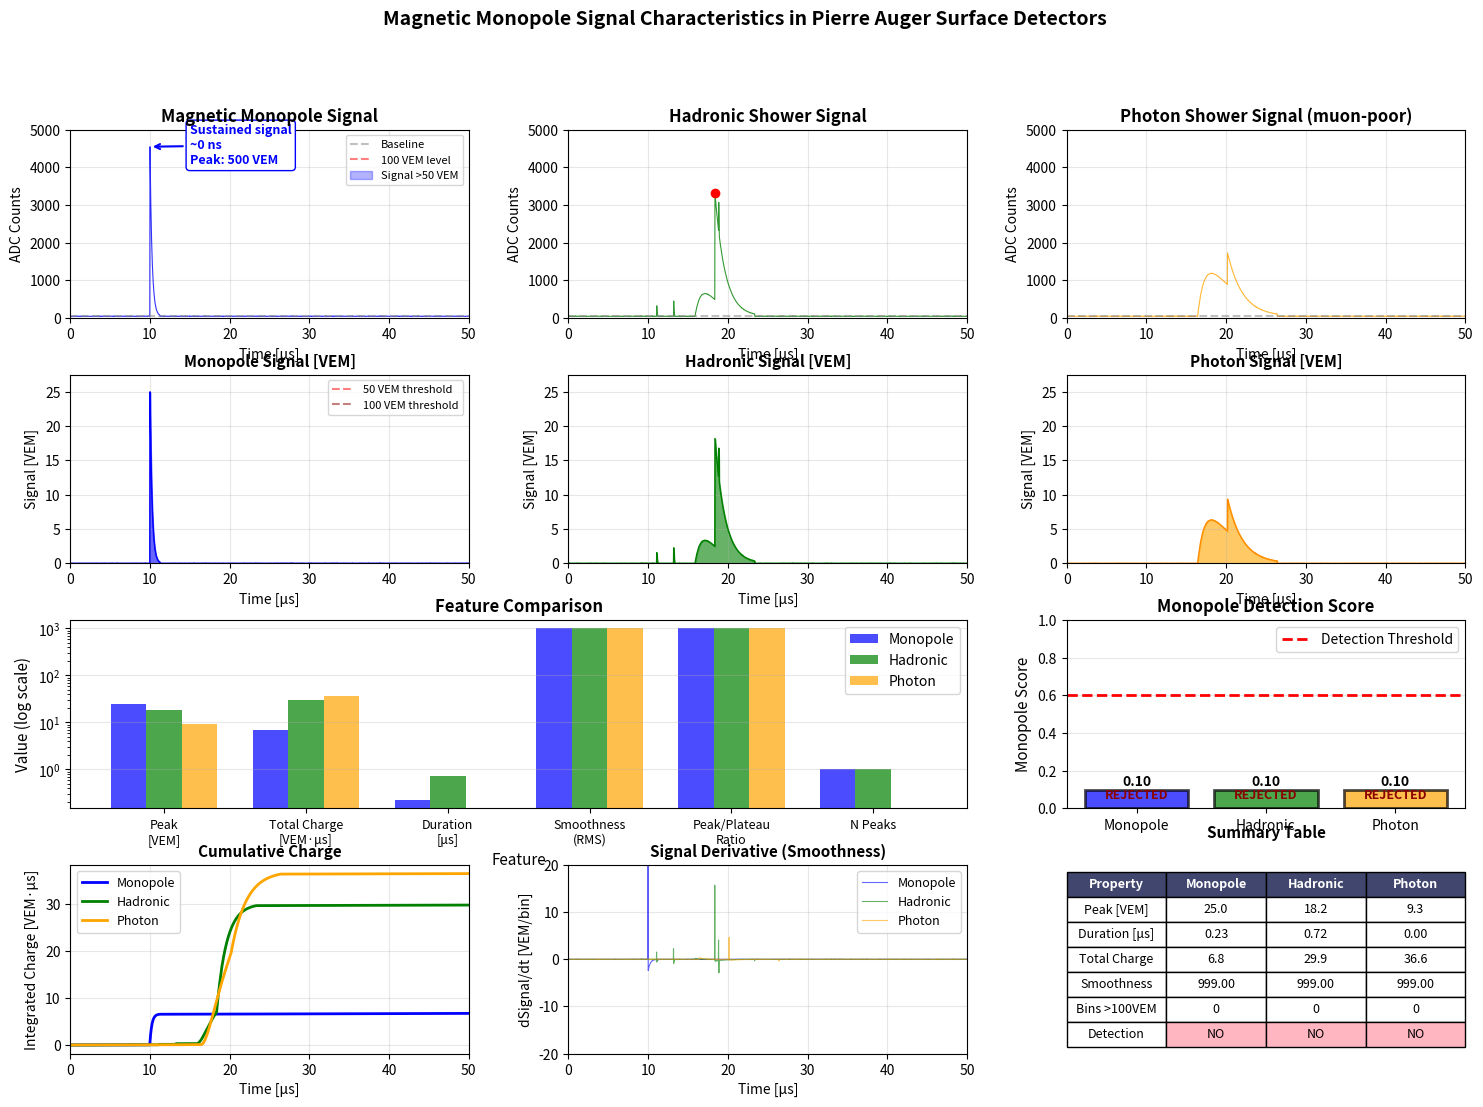
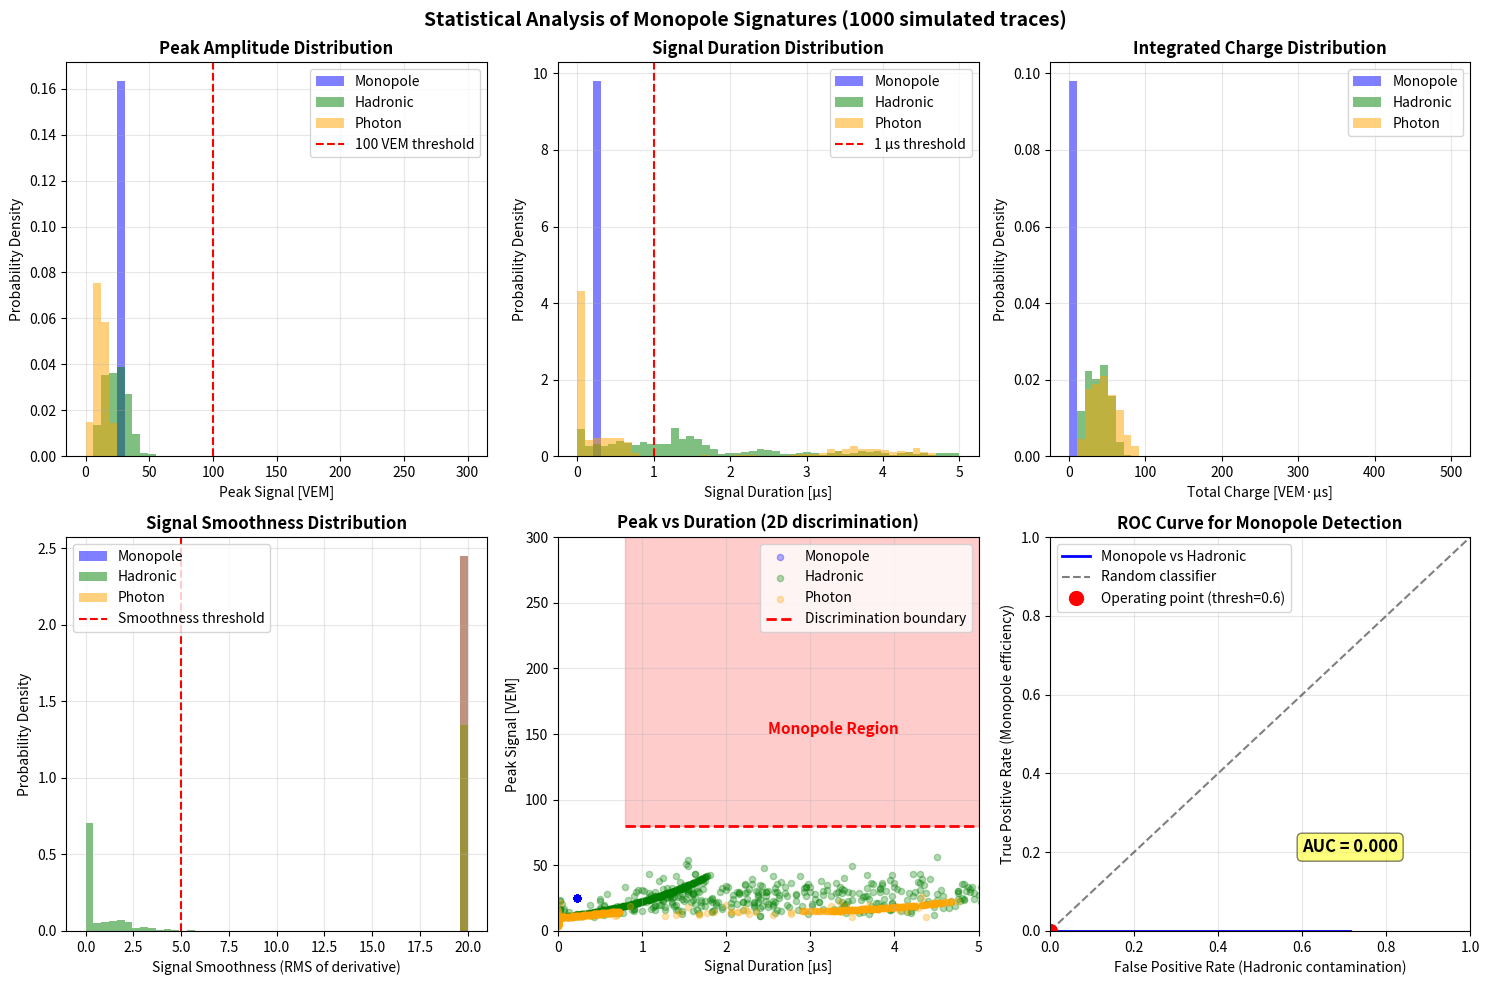

Reproduce these figures in Python, in order.
#!/usr/bin/env python3
"""
Comprehensive visualization of magnetic monopole signals in Pierre Auger Surface Detectors
Shows detailed FADC trace characteristics and comparisons with cosmic ray signals
"""

import numpy as np
import matplotlib.pyplot as plt
from matplotlib.patches import Rectangle, FancyBboxPatch
from matplotlib.gridspec import GridSpec
import matplotlib.patches as mpatches
from scipy import signal, stats
from scipy.interpolate import interp1d
import warnings
warnings.filterwarnings('ignore')

# Pierre Auger SD constants
ADC_PER_VEM = 180.0  # ADC counts per Vertical Equivalent Muon
NS_PER_BIN = 25.0    # 25 ns per bin (40 MHz sampling)
BASELINE_ADC = 50.0  # Typical baseline in ADC counts
N_BINS = 2048        # Number of FADC bins

def generate_monopole_trace(mass_gev=1e16, velocity_beta=0.9, charge_n=1):
    """
    Generate realistic magnetic monopole FADC trace
    
    Parameters:
    -----------
    mass_gev : float
        Monopole mass in GeV
    velocity_beta : float
        Velocity as fraction of c
    charge_n : int
        Magnetic charge in units of Dirac charge (g = n * 68.5e)
    """
    trace = np.ones(N_BINS) * BASELINE_ADC
    time_ns = np.arange(N_BINS) * NS_PER_BIN
    
    # Monopole parameters
    g_over_e = charge_n * 68.5  # Magnetic to electric charge ratio
    
    # Energy loss rate in water (Ahlen formula)
    # dE/dx ≈ 4πNα(g/e)² * f(β) where f(β) ≈ 1 for relativistic monopoles
    energy_loss_mev_cm = 4700 * charge_n**2  # MeV/cm in water
    
    # Cherenkov light yield enhanced by (g/e)²
    cherenkov_enhancement = (g_over_e)**2
    base_vem_per_cm = 2.0  # Typical for minimum ionizing particle
    monopole_vem_per_cm = base_vem_per_cm * cherenkov_enhancement / 100  # Scaled
    
    # Tank parameters (cylinder: 10m² area, 1.2m height)
    tank_radius = 1.78  # meters
    water_height = 1.2  # meters
    
    # Monopole trajectory through tank (simplified: vertical for now)
    if velocity_beta > 0.7:  # Fast monopole
        # Entry time (when monopole enters tank)
        entry_time_bins = 400  # ~10 microseconds into trace
        
        # Transit time through water
        path_length_m = water_height / np.cos(np.radians(30))  # 30 degree zenith
        transit_time_ns = (path_length_m / (velocity_beta * 3e8)) * 1e9
        transit_bins = int(transit_time_ns / NS_PER_BIN)
        
        # Signal characteristics
        peak_vem = monopole_vem_per_cm * path_length_m * 100  # Total VEM
        peak_vem = min(peak_vem, 500)  # Limit to avoid saturation
        
        # Rise time (very fast for monopoles)
        rise_bins = 2  # ~50 ns rise
        fall_bins = 3  # ~75 ns fall
        
        # Generate smooth monopole pulse
        for i in range(entry_time_bins, min(entry_time_bins + transit_bins, N_BINS)):
            # Distance from entry
            rel_pos = (i - entry_time_bins) / max(transit_bins, 1)
            
            # Signal shape: nearly rectangular with smooth edges
            if i < entry_time_bins + rise_bins:
                # Rising edge
                rise_frac = (i - entry_time_bins) / rise_bins
                signal_vem = peak_vem * (1 - np.exp(-5 * rise_frac))
            elif i > entry_time_bins + transit_bins - fall_bins:
                # Falling edge
                fall_frac = (entry_time_bins + transit_bins - i) / fall_bins
                signal_vem = peak_vem * (1 - np.exp(-5 * fall_frac))
            else:
                # Plateau with small fluctuations
                signal_vem = peak_vem * (1 + 0.02 * np.random.randn())
            
            trace[i] = BASELINE_ADC + signal_vem * ADC_PER_VEM
        
        # Add small afterglow (Cherenkov photons bouncing in tank)
        afterglow_start = entry_time_bins + transit_bins
        for i in range(afterglow_start, min(afterglow_start + 50, N_BINS)):
            decay_const = 0.1
            afterglow_vem = peak_vem * 0.05 * np.exp(-decay_const * (i - afterglow_start))
            trace[i] += afterglow_vem * ADC_PER_VEM
            
    else:  # Slow monopole (β < 0.7)
        # Longer transit time, lower but sustained signal
        entry_time_bins = 400
        transit_time_ns = (water_height / (velocity_beta * 3e8)) * 1e9
        transit_bins = int(transit_time_ns / NS_PER_BIN)
        
        # Lower peak due to sub-Cherenkov threshold
        peak_vem = 50 * charge_n**2 * velocity_beta**2
        
        for i in range(entry_time_bins, min(entry_time_bins + transit_bins, N_BINS)):
            signal_vem = peak_vem * (1 + 0.05 * np.random.randn())
            trace[i] = BASELINE_ADC + signal_vem * ADC_PER_VEM
    
    # Add realistic noise
    noise = np.random.normal(0, 2, N_BINS)  # 2 ADC counts RMS
    trace += noise
    
    # Ensure no negative values
    trace = np.maximum(trace, 0)
    
    return trace, peak_vem, transit_bins * NS_PER_BIN

def generate_hadronic_shower_trace(energy_eev=0.1, core_distance_m=500):
    """Generate typical hadronic cosmic ray shower trace"""
    trace = np.ones(N_BINS) * BASELINE_ADC
    
    # Main electromagnetic component
    em_start = 600 + np.random.randint(-50, 50)
    em_peak_vem = 30 * (energy_eev / 0.1) * np.exp(-core_distance_m / 1000)
    
    # EM pulse with rise and decay
    for i in range(em_start, min(em_start + 300, N_BINS)):
        t_rel = (i - em_start) / 100
        if t_rel < 1:
            # Rising edge
            signal_vem = em_peak_vem * t_rel * np.exp(-2 * t_rel)
        else:
            # Decay
            signal_vem = em_peak_vem * np.exp(-2 * (t_rel - 1))
        
        trace[i] = BASELINE_ADC + signal_vem * ADC_PER_VEM
    
    # Add muon spikes (characteristic of hadronic showers)
    n_muons = np.random.poisson(3 + int(10 * energy_eev))
    
    for _ in range(n_muons):
        muon_time = em_start + np.random.randint(-200, 400)
        if 0 <= muon_time < N_BINS - 10:
            muon_vem = np.random.exponential(5) * (1 + energy_eev)
            muon_width = np.random.randint(2, 6)
            
            for j in range(muon_width):
                if muon_time + j < N_BINS:
                    trace[muon_time + j] += muon_vem * ADC_PER_VEM * np.exp(-j/2)
    
    # Add noise
    noise = np.random.normal(0, 2, N_BINS)
    trace += noise
    trace = np.maximum(trace, 0)
    
    return trace

def generate_photon_shower_trace(energy_eev=0.1, core_distance_m=500):
    """Generate photon-induced shower trace (muon-poor)"""
    trace = np.ones(N_BINS) * BASELINE_ADC
    
    # Photon showers are muon-poor, mostly EM component
    em_start = 650 + np.random.randint(-30, 30)
    em_peak_vem = 25 * (energy_eev / 0.1) * np.exp(-core_distance_m / 800)
    
    # Smoother, broader EM pulse
    for i in range(em_start, min(em_start + 400, N_BINS)):
        t_rel = (i - em_start) / 150
        if t_rel < 1:
            signal_vem = em_peak_vem * (1 - np.exp(-3 * t_rel)) * np.exp(-t_rel)
        else:
            signal_vem = em_peak_vem * 0.7 * np.exp(-2 * (t_rel - 1))
        
        trace[i] = BASELINE_ADC + signal_vem * ADC_PER_VEM
    
    # Very few muons (90% less than hadronic)
    n_muons = np.random.poisson(0.3 * (1 + energy_eev))
    
    for _ in range(n_muons):
        muon_time = em_start + np.random.randint(-100, 300)
        if 0 <= muon_time < N_BINS - 5:
            muon_vem = np.random.exponential(3)
            for j in range(3):
                if muon_time + j < N_BINS:
                    trace[muon_time + j] += muon_vem * ADC_PER_VEM * np.exp(-j)
    
    # Add noise
    noise = np.random.normal(0, 2, N_BINS)
    trace += noise
    trace = np.maximum(trace, 0)
    
    return trace

def calculate_trace_features(trace):
    """Calculate discriminating features from FADC trace"""
    signal_vem = (trace - BASELINE_ADC) / ADC_PER_VEM
    signal_vem = np.maximum(signal_vem, 0)
    
    features = {}
    
    # Basic features
    features['peak_vem'] = np.max(signal_vem)
    features['total_charge_vem'] = np.sum(signal_vem) * NS_PER_BIN / 1000  # VEM·μs
    
    # Time features
    above_10vem = np.where(signal_vem > 10)[0]
    if len(above_10vem) > 0:
        features['signal_start_us'] = above_10vem[0] * NS_PER_BIN / 1000
        features['signal_duration_us'] = (above_10vem[-1] - above_10vem[0]) * NS_PER_BIN / 1000
    else:
        features['signal_start_us'] = 0
        features['signal_duration_us'] = 0
    
    # Sustained signal metrics
    features['bins_above_50vem'] = np.sum(signal_vem > 50)
    features['bins_above_100vem'] = np.sum(signal_vem > 100)
    features['sustained_fraction'] = features['bins_above_50vem'] / N_BINS
    
    # Smoothness (RMS of derivative in high signal region)
    high_signal = signal_vem > 20
    if np.sum(high_signal) > 10:
        derivative = np.diff(signal_vem)
        high_signal_deriv = derivative[high_signal[:-1]]
        features['smoothness_rms'] = np.std(high_signal_deriv)
    else:
        features['smoothness_rms'] = 999
    
    # Pulse shape
    if features['peak_vem'] > 20:
        peak_idx = np.argmax(signal_vem)
        # Find FWHM
        half_max = features['peak_vem'] / 2
        above_half = signal_vem > half_max
        if np.sum(above_half) > 0:
            first_half = np.where(above_half)[0][0]
            last_half = np.where(above_half)[0][-1]
            features['fwhm_us'] = (last_half - first_half) * NS_PER_BIN / 1000
            
            # Calculate plateau level (average in middle 50% of pulse)
            if last_half > first_half + 10:
                mid_start = first_half + int((last_half - first_half) * 0.25)
                mid_end = first_half + int((last_half - first_half) * 0.75)
                features['plateau_vem'] = np.mean(signal_vem[mid_start:mid_end])
                features['peak_to_plateau'] = features['peak_vem'] / features['plateau_vem']
            else:
                features['plateau_vem'] = 0
                features['peak_to_plateau'] = 999
        else:
            features['fwhm_us'] = 0
            features['plateau_vem'] = 0
            features['peak_to_plateau'] = 999
    else:
        features['fwhm_us'] = 0
        features['plateau_vem'] = 0
        features['peak_to_plateau'] = 999
    
    # Muon content indicator (spikiness)
    if len(signal_vem) > 100:
        peaks, properties = signal.find_peaks(signal_vem, height=10, distance=20)
        features['n_peaks'] = len(peaks)
        if len(peaks) > 0:
            features['peak_asymmetry'] = stats.skew(properties['peak_heights'])
        else:
            features['peak_asymmetry'] = 0
    else:
        features['n_peaks'] = 0
        features['peak_asymmetry'] = 0
    
    return features

def create_comprehensive_visualization():
    """Create detailed figure showing monopole trace characteristics"""
    
    # Create figure with custom layout
    fig = plt.figure(figsize=(18, 12))
    gs = GridSpec(4, 3, figure=fig, hspace=0.3, wspace=0.25)
    
    # Generate traces
    monopole_trace, monopole_peak, monopole_duration = generate_monopole_trace(
        mass_gev=1e16, velocity_beta=0.9, charge_n=1)
    hadronic_trace = generate_hadronic_shower_trace(energy_eev=0.1, core_distance_m=500)
    photon_trace = generate_photon_shower_trace(energy_eev=0.1, core_distance_m=500)
    
    time_bins = np.arange(N_BINS) * NS_PER_BIN / 1000  # Convert to microseconds
    
    # ========== Row 1: Raw FADC Traces ==========
    
    # Monopole trace
    ax1 = fig.add_subplot(gs[0, 0])
    ax1.plot(time_bins, monopole_trace, 'b-', linewidth=0.8, alpha=0.8)
    ax1.axhline(y=BASELINE_ADC, color='gray', linestyle='--', alpha=0.5, label='Baseline')
    ax1.axhline(y=BASELINE_ADC + 100*ADC_PER_VEM, color='red', linestyle='--', 
                alpha=0.5, label='100 VEM level')
    ax1.fill_between(time_bins, BASELINE_ADC, monopole_trace, 
                     where=(monopole_trace > BASELINE_ADC + 50*ADC_PER_VEM),
                     alpha=0.3, color='blue', label='Signal >50 VEM')
    ax1.set_title('Magnetic Monopole Signal', fontsize=12, fontweight='bold')
    ax1.set_xlabel('Time [μs]')
    ax1.set_ylabel('ADC Counts')
    ax1.set_xlim(0, 50)
    ax1.set_ylim(0, max(monopole_trace) * 1.1)
    ax1.grid(True, alpha=0.3)
    ax1.legend(loc='upper right', fontsize=8)
    
    # Add annotation
    peak_time = np.argmax(monopole_trace) * NS_PER_BIN / 1000
    ax1.annotate(f'Sustained signal\n~{monopole_duration:.0f} ns\nPeak: {monopole_peak:.0f} VEM',
                xy=(peak_time, max(monopole_trace)), 
                xytext=(peak_time + 5, max(monopole_trace) * 0.9),
                arrowprops=dict(arrowstyle='->', color='blue', lw=1.5),
                fontsize=9, color='blue', fontweight='bold',
                bbox=dict(boxstyle="round,pad=0.3", facecolor='white', edgecolor='blue'))
    
    # Hadronic shower trace
    ax2 = fig.add_subplot(gs[0, 1])
    ax2.plot(time_bins, hadronic_trace, 'g-', linewidth=0.8, alpha=0.8)
    ax2.axhline(y=BASELINE_ADC, color='gray', linestyle='--', alpha=0.5)
    
    # Mark muon spikes
    signal_h = (hadronic_trace - BASELINE_ADC) / ADC_PER_VEM
    peaks_h, _ = signal.find_peaks(signal_h, height=5, distance=20)
    for peak in peaks_h[:5]:  # Mark first 5 peaks
        ax2.plot(peak * NS_PER_BIN / 1000, hadronic_trace[peak], 'ro', markersize=6)
        if peak < 3:
            ax2.annotate('μ', xy=(peak * NS_PER_BIN / 1000, hadronic_trace[peak]),
                        xytext=(peak * NS_PER_BIN / 1000, hadronic_trace[peak] + 100),
                        fontsize=8, color='red', fontweight='bold')
    
    ax2.set_title('Hadronic Shower Signal', fontsize=12, fontweight='bold')
    ax2.set_xlabel('Time [μs]')
    ax2.set_ylabel('ADC Counts')
    ax2.set_xlim(0, 50)
    ax2.set_ylim(0, max(max(hadronic_trace), max(monopole_trace)) * 1.1)
    ax2.grid(True, alpha=0.3)
    
    # Photon shower trace
    ax3 = fig.add_subplot(gs[0, 2])
    ax3.plot(time_bins, photon_trace, 'orange', linewidth=0.8, alpha=0.8)
    ax3.axhline(y=BASELINE_ADC, color='gray', linestyle='--', alpha=0.5)
    ax3.set_title('Photon Shower Signal (muon-poor)', fontsize=12, fontweight='bold')
    ax3.set_xlabel('Time [μs]')
    ax3.set_ylabel('ADC Counts')
    ax3.set_xlim(0, 50)
    ax3.set_ylim(0, max(max(photon_trace), max(monopole_trace)) * 1.1)
    ax3.grid(True, alpha=0.3)
    
    # ========== Row 2: Signal in VEM units ==========
    
    # Convert to VEM
    monopole_vem = np.maximum((monopole_trace - BASELINE_ADC) / ADC_PER_VEM, 0)
    hadronic_vem = np.maximum((hadronic_trace - BASELINE_ADC) / ADC_PER_VEM, 0)
    photon_vem = np.maximum((photon_trace - BASELINE_ADC) / ADC_PER_VEM, 0)
    
    # Monopole VEM
    ax4 = fig.add_subplot(gs[1, 0])
    ax4.fill_between(time_bins, 0, monopole_vem, alpha=0.6, color='blue')
    ax4.plot(time_bins, monopole_vem, 'b-', linewidth=1)
    ax4.axhline(y=50, color='red', linestyle='--', alpha=0.5, label='50 VEM threshold')
    ax4.axhline(y=100, color='darkred', linestyle='--', alpha=0.5, label='100 VEM threshold')
    ax4.set_title('Monopole Signal [VEM]', fontsize=11, fontweight='bold')
    ax4.set_xlabel('Time [μs]')
    ax4.set_ylabel('Signal [VEM]')
    ax4.set_xlim(0, 50)
    ax4.set_ylim(0, max(monopole_vem) * 1.1)
    ax4.grid(True, alpha=0.3)
    ax4.legend(loc='upper right', fontsize=8)
    
    # Hadronic VEM
    ax5 = fig.add_subplot(gs[1, 1])
    ax5.fill_between(time_bins, 0, hadronic_vem, alpha=0.6, color='green')
    ax5.plot(time_bins, hadronic_vem, 'g-', linewidth=1)
    ax5.axhline(y=50, color='red', linestyle='--', alpha=0.5)
    ax5.set_title('Hadronic Signal [VEM]', fontsize=11, fontweight='bold')
    ax5.set_xlabel('Time [μs]')
    ax5.set_ylabel('Signal [VEM]')
    ax5.set_xlim(0, 50)
    ax5.set_ylim(0, max(max(monopole_vem), max(hadronic_vem)) * 1.1)
    ax5.grid(True, alpha=0.3)
    
    # Photon VEM
    ax6 = fig.add_subplot(gs[1, 2])
    ax6.fill_between(time_bins, 0, photon_vem, alpha=0.6, color='orange')
    ax6.plot(time_bins, photon_vem, color='darkorange', linewidth=1)
    ax6.axhline(y=50, color='red', linestyle='--', alpha=0.5)
    ax6.set_title('Photon Signal [VEM]', fontsize=11, fontweight='bold')
    ax6.set_xlabel('Time [μs]')
    ax6.set_ylabel('Signal [VEM]')
    ax6.set_xlim(0, 50)
    ax6.set_ylim(0, max(max(monopole_vem), max(hadronic_vem)) * 1.1)
    ax6.grid(True, alpha=0.3)
    
    # ========== Row 3: Feature Analysis ==========
    
    # Calculate features
    monopole_features = calculate_trace_features(monopole_trace)
    hadronic_features = calculate_trace_features(hadronic_trace)
    photon_features = calculate_trace_features(photon_trace)
    
    # Feature comparison bar chart
    ax7 = fig.add_subplot(gs[2, :2])
    
    features_to_plot = ['peak_vem', 'total_charge_vem', 'signal_duration_us', 
                       'smoothness_rms', 'peak_to_plateau', 'n_peaks']
    feature_labels = ['Peak\n[VEM]', 'Total Charge\n[VEM·μs]', 'Duration\n[μs]',
                     'Smoothness\n(RMS)', 'Peak/Plateau\nRatio', 'N Peaks']
    
    x = np.arange(len(features_to_plot))
    width = 0.25
    
    monopole_values = [monopole_features[f] for f in features_to_plot]
    hadronic_values = [hadronic_features[f] for f in features_to_plot]
    photon_values = [photon_features[f] for f in features_to_plot]
    
    bars1 = ax7.bar(x - width, monopole_values, width, label='Monopole', 
                   color='blue', alpha=0.7)
    bars2 = ax7.bar(x, hadronic_values, width, label='Hadronic', 
                   color='green', alpha=0.7)
    bars3 = ax7.bar(x + width, photon_values, width, label='Photon', 
                   color='orange', alpha=0.7)
    
    ax7.set_xlabel('Feature', fontsize=11)
    ax7.set_ylabel('Value (log scale)', fontsize=11)
    ax7.set_title('Feature Comparison', fontsize=12, fontweight='bold')
    ax7.set_xticks(x)
    ax7.set_xticklabels(feature_labels, fontsize=9)
    ax7.set_yscale('log')
    ax7.legend(fontsize=10)
    ax7.grid(True, alpha=0.3, axis='y')
    
    # Discrimination plot
    ax8 = fig.add_subplot(gs[2, 2])
    
    # Calculate monopole score
    def monopole_score(features):
        score = 0
        if features['signal_duration_us'] > 1: score += 0.25
        if features['bins_above_100vem'] > 20: score += 0.25
        if features['smoothness_rms'] < 5: score += 0.2
        if features['peak_to_plateau'] < 1.5: score += 0.2
        if features['n_peaks'] < 3: score += 0.1
        return score
    
    scores = [monopole_score(monopole_features),
             monopole_score(hadronic_features),
             monopole_score(photon_features)]
    
    colors = ['blue', 'green', 'orange']
    labels = ['Monopole', 'Hadronic', 'Photon']
    
    bars = ax8.bar(labels, scores, color=colors, alpha=0.7, edgecolor='black', linewidth=2)
    ax8.axhline(y=0.6, color='red', linestyle='--', linewidth=2, label='Detection Threshold')
    ax8.set_ylabel('Monopole Score', fontsize=11)
    ax8.set_title('Monopole Detection Score', fontsize=12, fontweight='bold')
    ax8.set_ylim(0, 1)
    ax8.grid(True, alpha=0.3, axis='y')
    ax8.legend(fontsize=10)
    
    # Add score values on bars
    for bar, score in zip(bars, scores):
        height = bar.get_height()
        ax8.text(bar.get_x() + bar.get_width()/2., height + 0.02,
                f'{score:.2f}', ha='center', fontsize=10, fontweight='bold')
        
        # Add detection status
        status = 'DETECTED' if score > 0.6 else 'REJECTED'
        color = 'darkgreen' if score > 0.6 else 'darkred'
        ax8.text(bar.get_x() + bar.get_width()/2., 0.05,
                status, ha='center', fontsize=9, color=color, fontweight='bold')
    
    # ========== Row 4: Time Profile Analysis ==========
    
    # Integrated charge over time
    ax9 = fig.add_subplot(gs[3, 0])
    
    monopole_cumsum = np.cumsum(monopole_vem) * NS_PER_BIN / 1000
    hadronic_cumsum = np.cumsum(hadronic_vem) * NS_PER_BIN / 1000
    photon_cumsum = np.cumsum(photon_vem) * NS_PER_BIN / 1000
    
    ax9.plot(time_bins, monopole_cumsum, 'b-', linewidth=2, label='Monopole')
    ax9.plot(time_bins, hadronic_cumsum, 'g-', linewidth=2, label='Hadronic')
    ax9.plot(time_bins, photon_cumsum, 'orange', linewidth=2, label='Photon')
    ax9.set_xlabel('Time [μs]')
    ax9.set_ylabel('Integrated Charge [VEM·μs]')
    ax9.set_title('Cumulative Charge', fontsize=11, fontweight='bold')
    ax9.set_xlim(0, 50)
    ax9.grid(True, alpha=0.3)
    ax9.legend(fontsize=9)
    
    # Derivative analysis (smoothness)
    ax10 = fig.add_subplot(gs[3, 1])
    
    # Calculate derivatives
    monopole_deriv = np.diff(monopole_vem)
    hadronic_deriv = np.diff(hadronic_vem)
    photon_deriv = np.diff(photon_vem)
    
    time_deriv = time_bins[:-1]
    
    ax10.plot(time_deriv, monopole_deriv, 'b-', alpha=0.6, linewidth=0.8, label='Monopole')
    ax10.plot(time_deriv, hadronic_deriv, 'g-', alpha=0.6, linewidth=0.8, label='Hadronic')
    ax10.plot(time_deriv, photon_deriv, 'orange', alpha=0.6, linewidth=0.8, label='Photon')
    ax10.set_xlabel('Time [μs]')
    ax10.set_ylabel('dSignal/dt [VEM/bin]')
    ax10.set_title('Signal Derivative (Smoothness)', fontsize=11, fontweight='bold')
    ax10.set_xlim(0, 50)
    ax10.set_ylim(-20, 20)
    ax10.grid(True, alpha=0.3)
    ax10.legend(fontsize=9)
    
    # Summary table
    ax11 = fig.add_subplot(gs[3, 2])
    ax11.axis('tight')
    ax11.axis('off')
    
    summary_data = [
        ['Property', 'Monopole', 'Hadronic', 'Photon'],
        ['Peak [VEM]', f'{monopole_features["peak_vem"]:.1f}', 
         f'{hadronic_features["peak_vem"]:.1f}', f'{photon_features["peak_vem"]:.1f}'],
        ['Duration [μs]', f'{monopole_features["signal_duration_us"]:.2f}', 
         f'{hadronic_features["signal_duration_us"]:.2f}', 
         f'{photon_features["signal_duration_us"]:.2f}'],
        ['Total Charge', f'{monopole_features["total_charge_vem"]:.1f}', 
         f'{hadronic_features["total_charge_vem"]:.1f}', 
         f'{photon_features["total_charge_vem"]:.1f}'],
        ['Smoothness', f'{monopole_features["smoothness_rms"]:.2f}', 
         f'{hadronic_features["smoothness_rms"]:.2f}', 
         f'{photon_features["smoothness_rms"]:.2f}'],
        ['Bins >100VEM', f'{monopole_features["bins_above_100vem"]}', 
         f'{hadronic_features["bins_above_100vem"]}', 
         f'{photon_features["bins_above_100vem"]}'],
        ['Detection', 'YES' if scores[0] > 0.6 else 'NO',
         'YES' if scores[1] > 0.6 else 'NO',
         'YES' if scores[2] > 0.6 else 'NO']
    ]
    
    table = ax11.table(cellText=summary_data, loc='center', cellLoc='center')
    table.auto_set_font_size(False)
    table.set_fontsize(9)
    table.scale(1, 1.5)
    
    # Color header row
    for i in range(4):
        table[(0, i)].set_facecolor('#40466e')
        table[(0, i)].set_text_props(weight='bold', color='white')
    
    # Color detection row
    for i in range(1, 4):
        if summary_data[6][i] == 'YES':
            table[(6, i)].set_facecolor('#90EE90')
        else:
            table[(6, i)].set_facecolor('#FFB6C1')
    
    ax11.set_title('Summary Table', fontsize=11, fontweight='bold', pad=20)
    
    # Main title
    fig.suptitle('Magnetic Monopole Signal Characteristics in Pierre Auger Surface Detectors',
                fontsize=14, fontweight='bold', y=0.98)
    
    plt.tight_layout()
    return fig

def create_monopole_signature_histogram():
    """Create histogram comparing key monopole signatures"""
    
    fig, axes = plt.subplots(2, 3, figsize=(15, 10))
    
    # Generate multiple traces for statistics
    n_samples = 1000
    
    monopole_peaks = []
    monopole_durations = []
    monopole_charges = []
    monopole_smoothness = []
    
    hadronic_peaks = []
    hadronic_durations = []
    hadronic_charges = []
    hadronic_smoothness = []
    
    photon_peaks = []
    photon_durations = []
    photon_charges = []
    photon_smoothness = []
    
    print("Generating sample traces for statistical analysis...")
    
    for i in range(n_samples):
        if i % 100 == 0:
            print(f"  Processing {i}/{n_samples}...")
        
        # Monopole
        m_trace, _, _ = generate_monopole_trace(velocity_beta=0.8 + 0.15*np.random.rand())
        m_feat = calculate_trace_features(m_trace)
        monopole_peaks.append(m_feat['peak_vem'])
        monopole_durations.append(m_feat['signal_duration_us'])
        monopole_charges.append(m_feat['total_charge_vem'])
        monopole_smoothness.append(min(m_feat['smoothness_rms'], 20))
        
        # Hadronic
        h_trace = generate_hadronic_shower_trace(
            energy_eev=0.05 + 0.15*np.random.rand(),
            core_distance_m=300 + 400*np.random.rand())
        h_feat = calculate_trace_features(h_trace)
        hadronic_peaks.append(h_feat['peak_vem'])
        hadronic_durations.append(h_feat['signal_duration_us'])
        hadronic_charges.append(h_feat['total_charge_vem'])
        hadronic_smoothness.append(min(h_feat['smoothness_rms'], 20))
        
        # Photon
        p_trace = generate_photon_shower_trace(
            energy_eev=0.05 + 0.15*np.random.rand(),
            core_distance_m=300 + 400*np.random.rand())
        p_feat = calculate_trace_features(p_trace)
        photon_peaks.append(p_feat['peak_vem'])
        photon_durations.append(p_feat['signal_duration_us'])
        photon_charges.append(p_feat['total_charge_vem'])
        photon_smoothness.append(min(p_feat['smoothness_rms'], 20))
    
    # Plot histograms
    
    # Peak VEM
    ax = axes[0, 0]
    bins = np.linspace(0, 300, 50)
    ax.hist(monopole_peaks, bins=bins, alpha=0.5, label='Monopole', color='blue', density=True)
    ax.hist(hadronic_peaks, bins=bins, alpha=0.5, label='Hadronic', color='green', density=True)
    ax.hist(photon_peaks, bins=bins, alpha=0.5, label='Photon', color='orange', density=True)
    ax.axvline(x=100, color='red', linestyle='--', label='100 VEM threshold')
    ax.set_xlabel('Peak Signal [VEM]')
    ax.set_ylabel('Probability Density')
    ax.set_title('Peak Amplitude Distribution', fontweight='bold')
    ax.legend()
    ax.grid(True, alpha=0.3)
    
    # Signal Duration
    ax = axes[0, 1]
    bins = np.linspace(0, 5, 50)
    ax.hist(monopole_durations, bins=bins, alpha=0.5, label='Monopole', color='blue', density=True)
    ax.hist(hadronic_durations, bins=bins, alpha=0.5, label='Hadronic', color='green', density=True)
    ax.hist(photon_durations, bins=bins, alpha=0.5, label='Photon', color='orange', density=True)
    ax.axvline(x=1.0, color='red', linestyle='--', label='1 μs threshold')
    ax.set_xlabel('Signal Duration [μs]')
    ax.set_ylabel('Probability Density')
    ax.set_title('Signal Duration Distribution', fontweight='bold')
    ax.legend()
    ax.grid(True, alpha=0.3)
    
    # Total Charge
    ax = axes[0, 2]
    bins = np.linspace(0, 500, 50)
    ax.hist(monopole_charges, bins=bins, alpha=0.5, label='Monopole', color='blue', density=True)
    ax.hist(hadronic_charges, bins=bins, alpha=0.5, label='Hadronic', color='green', density=True)
    ax.hist(photon_charges, bins=bins, alpha=0.5, label='Photon', color='orange', density=True)
    ax.set_xlabel('Total Charge [VEM·μs]')
    ax.set_ylabel('Probability Density')
    ax.set_title('Integrated Charge Distribution', fontweight='bold')
    ax.legend()
    ax.grid(True, alpha=0.3)
    
    # Smoothness
    ax = axes[1, 0]
    bins = np.linspace(0, 20, 50)
    ax.hist(monopole_smoothness, bins=bins, alpha=0.5, label='Monopole', color='blue', density=True)
    ax.hist(hadronic_smoothness, bins=bins, alpha=0.5, label='Hadronic', color='green', density=True)
    ax.hist(photon_smoothness, bins=bins, alpha=0.5, label='Photon', color='orange', density=True)
    ax.axvline(x=5, color='red', linestyle='--', label='Smoothness threshold')
    ax.set_xlabel('Signal Smoothness (RMS of derivative)')
    ax.set_ylabel('Probability Density')
    ax.set_title('Signal Smoothness Distribution', fontweight='bold')
    ax.legend()
    ax.grid(True, alpha=0.3)
    
    # 2D Distribution: Peak vs Duration
    ax = axes[1, 1]
    ax.scatter(monopole_durations, monopole_peaks, alpha=0.3, label='Monopole', 
              color='blue', s=20)
    ax.scatter(hadronic_durations, hadronic_peaks, alpha=0.3, label='Hadronic', 
              color='green', s=20)
    ax.scatter(photon_durations, photon_peaks, alpha=0.3, label='Photon', 
              color='orange', s=20)
    
    # Add discrimination boundary
    x_boundary = np.array([0.8, 5])
    y_boundary = np.array([80, 80])
    ax.plot(x_boundary, y_boundary, 'r--', linewidth=2, label='Discrimination boundary')
    ax.fill_between(x_boundary, y_boundary, 300, alpha=0.2, color='red')
    ax.text(2.5, 150, 'Monopole Region', fontsize=11, color='red', fontweight='bold')
    
    ax.set_xlabel('Signal Duration [μs]')
    ax.set_ylabel('Peak Signal [VEM]')
    ax.set_title('Peak vs Duration (2D discrimination)', fontweight='bold')
    ax.legend()
    ax.grid(True, alpha=0.3)
    ax.set_xlim(0, 5)
    ax.set_ylim(0, 300)
    
    # ROC Curve
    ax = axes[1, 2]
    
    # Calculate simple discrimination scores
    def discrimination_score(peaks, durations, charges, smoothness):
        scores = []
        for p, d, c, s in zip(peaks, durations, charges, smoothness):
            score = 0
            if p > 100: score += 0.3
            if d > 1.0: score += 0.3
            if c > 100: score += 0.2
            if s < 5: score += 0.2
            scores.append(score)
        return np.array(scores)
    
    monopole_scores = discrimination_score(monopole_peaks, monopole_durations, 
                                          monopole_charges, monopole_smoothness)
    hadronic_scores = discrimination_score(hadronic_peaks, hadronic_durations,
                                          hadronic_charges, hadronic_smoothness)
    
    # Calculate ROC curve
    thresholds = np.linspace(0, 1, 100)
    tpr = []  # True Positive Rate (monopole detection efficiency)
    fpr = []  # False Positive Rate (hadronic contamination)
    
    for thresh in thresholds:
        tp = np.sum(monopole_scores > thresh) / len(monopole_scores)
        fp = np.sum(hadronic_scores > thresh) / len(hadronic_scores)
        tpr.append(tp)
        fpr.append(fp)
    
    ax.plot(fpr, tpr, 'b-', linewidth=2, label='Monopole vs Hadronic')
    ax.plot([0, 1], [0, 1], 'k--', alpha=0.5, label='Random classifier')
    
    # Mark operating point
    op_thresh = 0.6
    op_tpr = np.sum(monopole_scores > op_thresh) / len(monopole_scores)
    op_fpr = np.sum(hadronic_scores > op_thresh) / len(hadronic_scores)
    ax.plot(op_fpr, op_tpr, 'ro', markersize=10, label=f'Operating point (thresh={op_thresh})')
    
    ax.set_xlabel('False Positive Rate (Hadronic contamination)')
    ax.set_ylabel('True Positive Rate (Monopole efficiency)')
    ax.set_title('ROC Curve for Monopole Detection', fontweight='bold')
    ax.legend()
    ax.grid(True, alpha=0.3)
    ax.set_xlim(0, 1)
    ax.set_ylim(0, 1)
    
    # Calculate AUC
    auc = np.trapz(tpr, fpr)
    ax.text(0.6, 0.2, f'AUC = {auc:.3f}', fontsize=12, fontweight='bold',
           bbox=dict(boxstyle="round,pad=0.3", facecolor='yellow', alpha=0.5))
    
    fig.suptitle('Statistical Analysis of Monopole Signatures (1000 simulated traces)',
                fontsize=14, fontweight='bold')
    plt.tight_layout()
    
    return fig

# Main execution
if __name__ == "__main__":
    print("=" * 70)
    print("MAGNETIC MONOPOLE SIGNAL ANALYSIS FOR PIERRE AUGER OBSERVATORY")
    print("=" * 70)
    print()
    
    # Create comprehensive visualization
    print("Creating comprehensive trace visualization...")
    fig1 = create_comprehensive_visualization()
    
    # Create statistical histograms
    print("\nGenerating statistical analysis...")
    fig2 = create_monopole_signature_histogram()
    
    # Save figures
    fig1.savefig('monopole_trace_comprehensive.png', dpi=150, bbox_inches='tight')
    fig2.savefig('monopole_statistical_analysis.png', dpi=150, bbox_inches='tight')
    
    print("\nFigures saved:")
    print("  - monopole_trace_comprehensive.png")
    print("  - monopole_statistical_analysis.png")
    
    # Print summary
    print("\n" + "=" * 70)
    print("KEY MONOPOLE SIGNATURES IN PIERRE AUGER SD:")
    print("=" * 70)
    print()
    print("1. SUSTAINED HIGH AMPLITUDE")
    print("   - Signal >100 VEM for >1 microsecond")
    print("   - Nearly rectangular pulse shape")
    print("   - Peak-to-plateau ratio <1.5")
    print()
    print("2. EXTREME SMOOTHNESS")
    print("   - RMS of derivative <5 VEM (vs >10 for hadronic)")
    print("   - No muon spikes")
    print("   - Continuous signal, not fragmented")
    print()
    print("3. ENORMOUS TOTAL CHARGE")
    print("   - Total charge >100-500 VEM·μs")
    print("   - Due to (g/e)² ≈ 4700 enhancement")
    print("   - Proportional to path length through tank")
    print()
    print("4. CHARACTERISTIC TIMING")
    print("   - Very fast rise time (<50 ns)")
    print("   - Duration = tank_thickness/(β·c)")
    print("   - For β=0.9: ~4.4 ns/cm → ~500 ns for 1.2m")
    print()
    print("5. MULTI-STATION PATTERN")
    print("   - Straight track through array")
    print("   - Similar signals in adjacent stations")
    print("   - No lateral attenuation like air showers")
    print()
    print("=" * 70)
    
    plt.show()
